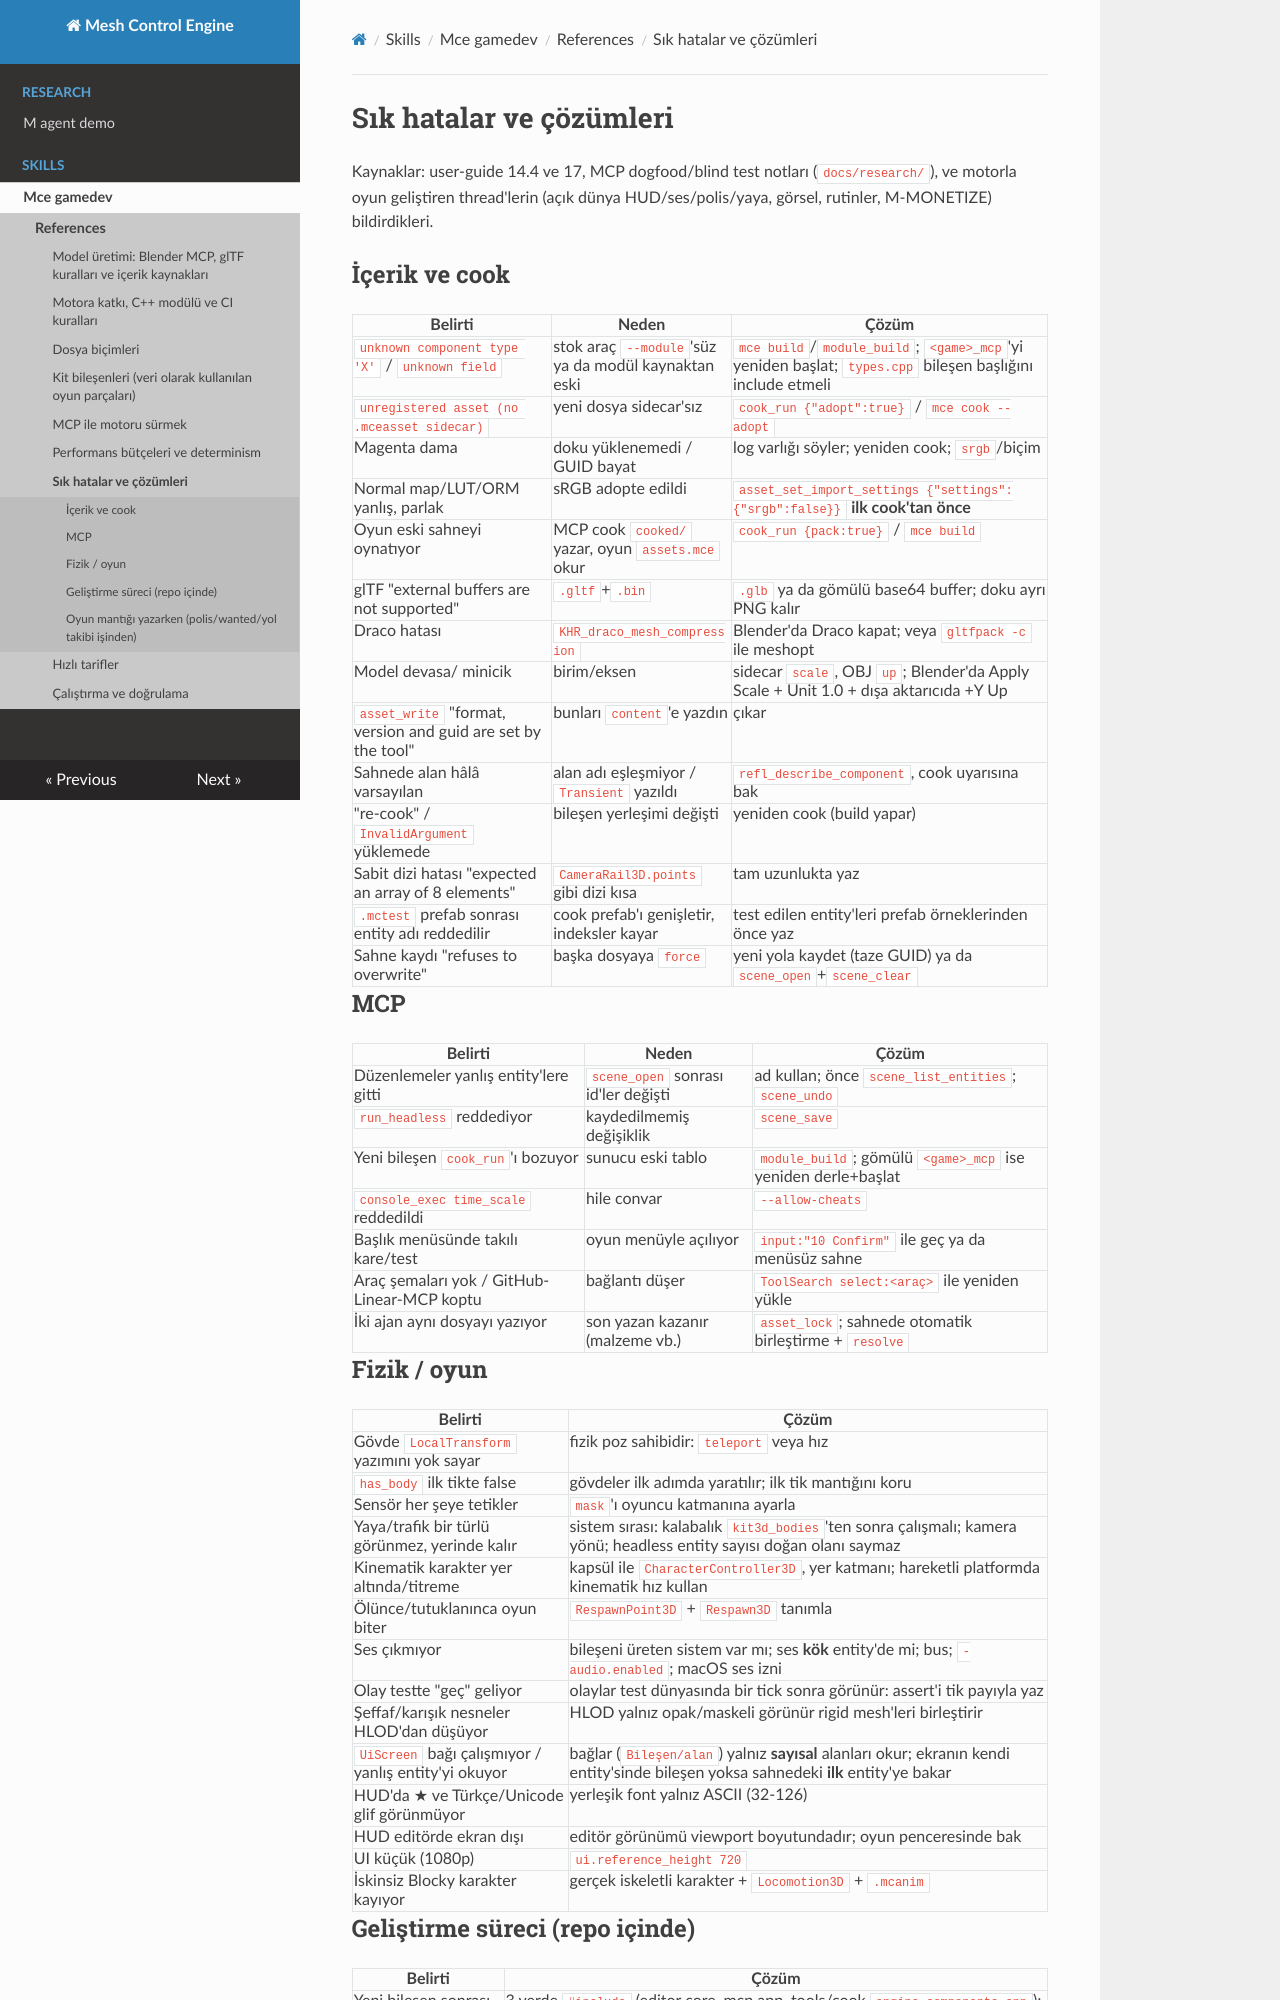

repository: sberkan09/mesh_control_engine · page: skills/mce-gamedev/references/pitfalls/index.html · generator: mkdocs

# Sık hatalar ve çözümleri

Kaynaklar: user-guide 14.4 ve 17, MCP dogfood/blind test notları (`docs/research/`), ve motorla oyun geliştiren thread'lerin (açık dünya HUD/ses/polis/yaya, görsel, rutinler, M-MONETIZE) bildirdikleri.

## İçerik ve cook

| Belirti | Neden | Çözüm |
|---|---|---|
| `unknown component type 'X'` / `unknown field` | stok araç `--module`'süz ya da modül kaynaktan eski | `mce build`/`module_build`; `<game>_mcp`'yi yeniden başlat; `types.cpp` bileşen başlığını include etmeli |
| `unregistered asset (no .mceasset sidecar)` | yeni dosya sidecar'sız | `cook_run {"adopt":true}` / `mce cook --adopt` |
| Magenta dama | doku yüklenemedi / GUID bayat | log varlığı söyler; yeniden cook; `srgb`/biçim |
| Normal map/LUT/ORM yanlış, parlak | sRGB adopte edildi | `asset_set_import_settings {"settings":{"srgb":false}}` **ilk cook'tan önce** |
| Oyun eski sahneyi oynatıyor | MCP cook `cooked/` yazar, oyun `assets.mce` okur | `cook_run {pack:true}` / `mce build` |
| glTF "external buffers are not supported" | `.gltf`+`.bin` | `.glb` ya da gömülü base64 buffer; doku ayrı PNG kalır |
| Draco hatası | `KHR_draco_mesh_compression` | Blender'da Draco kapat; veya `gltfpack -c` ile meshopt |
| Model devasa/ minicik | birim/eksen | sidecar `scale`, OBJ `up`; Blender'da Apply Scale + Unit 1.0 + dışa aktarıcıda +Y Up |
| `asset_write` "format, version and guid are set by the tool" | bunları `content`'e yazdın | çıkar |
| Sahnede alan hâlâ varsayılan | alan adı eşleşmiyor / `Transient` yazıldı | `refl_describe_component`, cook uyarısına bak |
| "re-cook" / `InvalidArgument` yüklemede | bileşen yerleşimi değişti | yeniden cook (build yapar) |
| Sabit dizi hatası "expected an array of 8 elements" | `CameraRail3D.points` gibi dizi kısa | tam uzunlukta yaz |
| `.mctest` prefab sonrası entity adı reddedilir | cook prefab'ı genişletir, indeksler kayar | test edilen entity'leri prefab örneklerinden önce yaz |
| Sahne kaydı "refuses to overwrite" | başka dosyaya `force` | yeni yola kaydet (taze GUID) ya da `scene_open`+`scene_clear` |

## MCP

| Belirti | Neden | Çözüm |
|---|---|---|
| Düzenlemeler yanlış entity'lere gitti | `scene_open` sonrası id'ler değişti | ad kullan; önce `scene_list_entities`; `scene_undo` |
| `run_headless` reddediyor | kaydedilmemiş değişiklik | `scene_save` |
| Yeni bileşen `cook_run`'ı bozuyor | sunucu eski tablo | `module_build`; gömülü `<game>_mcp` ise yeniden derle+başlat |
| `console_exec time_scale` reddedildi | hile convar | `--allow-cheats` |
| Başlık menüsünde takılı kare/test | oyun menüyle açılıyor | `input:"10 Confirm"` ile geç ya da menüsüz sahne |
| Araç şemaları yok / GitHub-Linear-MCP koptu | bağlantı düşer | `ToolSearch select:<araç>` ile yeniden yükle |
| İki ajan aynı dosyayı yazıyor | son yazan kazanır (malzeme vb.) | `asset_lock`; sahnede otomatik birleştirme + `resolve` |

## Fizik / oyun

| Belirti | Çözüm |
|---|---|
| Gövde `LocalTransform` yazımını yok sayar | fizik poz sahibidir: `teleport` veya hız |
| `has_body` ilk tikte false | gövdeler ilk adımda yaratılır; ilk tik mantığını koru |
| Sensör her şeye tetikler | `mask`'ı oyuncu katmanına ayarla |
| Yaya/trafik bir türlü görünmez, yerinde kalır | sistem sırası: kalabalık `kit3d_bodies`'ten sonra çalışmalı; kamera yönü; headless entity sayısı doğan olanı saymaz |
| Kinematik karakter yer altında/titreme | kapsül ile `CharacterController3D`, yer katmanı; hareketli platformda kinematik hız kullan |
| Ölünce/tutuklanınca oyun biter | `RespawnPoint3D` + `Respawn3D` tanımla |
| Ses çıkmıyor | bileşeni üreten sistem var mı; ses **kök** entity'de mi; bus; `-audio.enabled`; macOS ses izni |
| Olay testte "geç" geliyor | olaylar test dünyasında bir tick sonra görünür: assert'i tik payıyla yaz |
| Şeffaf/karışık nesneler HLOD'dan düşüyor | HLOD yalnız opak/maskeli görünür rigid mesh'leri birleştirir |
| `UiScreen` bağı çalışmıyor / yanlış entity'yi okuyor | bağlar (`Bileşen/alan`) yalnız **sayısal** alanları okur; ekranın kendi entity'sinde bileşen yoksa sahnedeki **ilk** entity'ye bakar | bileşeni ekranın entity'sine koy; `Weapon3D` kamerada, `Health3D` oyuncuda ise iki ayrı `.mcui` + iki `UiScreen`. Metin/string alanları bağlanamaz |
| HUD'da ★ ve Türkçe/Unicode glif görünmüyor | yerleşik font yalnız ASCII (32-126) | `*` kullan; Unicode için `font` sidecar'ında `ranges` ile TTF göm (OFL, Türkçe kapsamlı temalar şablonda) |
| HUD editörde ekran dışı | editör görünümü viewport boyutundadır; oyun penceresinde bak |
| UI küçük (1080p) | `ui.reference_height 720` |
| İskinsiz Blocky karakter kayıyor | gerçek iskeletli karakter + `Locomotion3D` + `.mcanim` |
